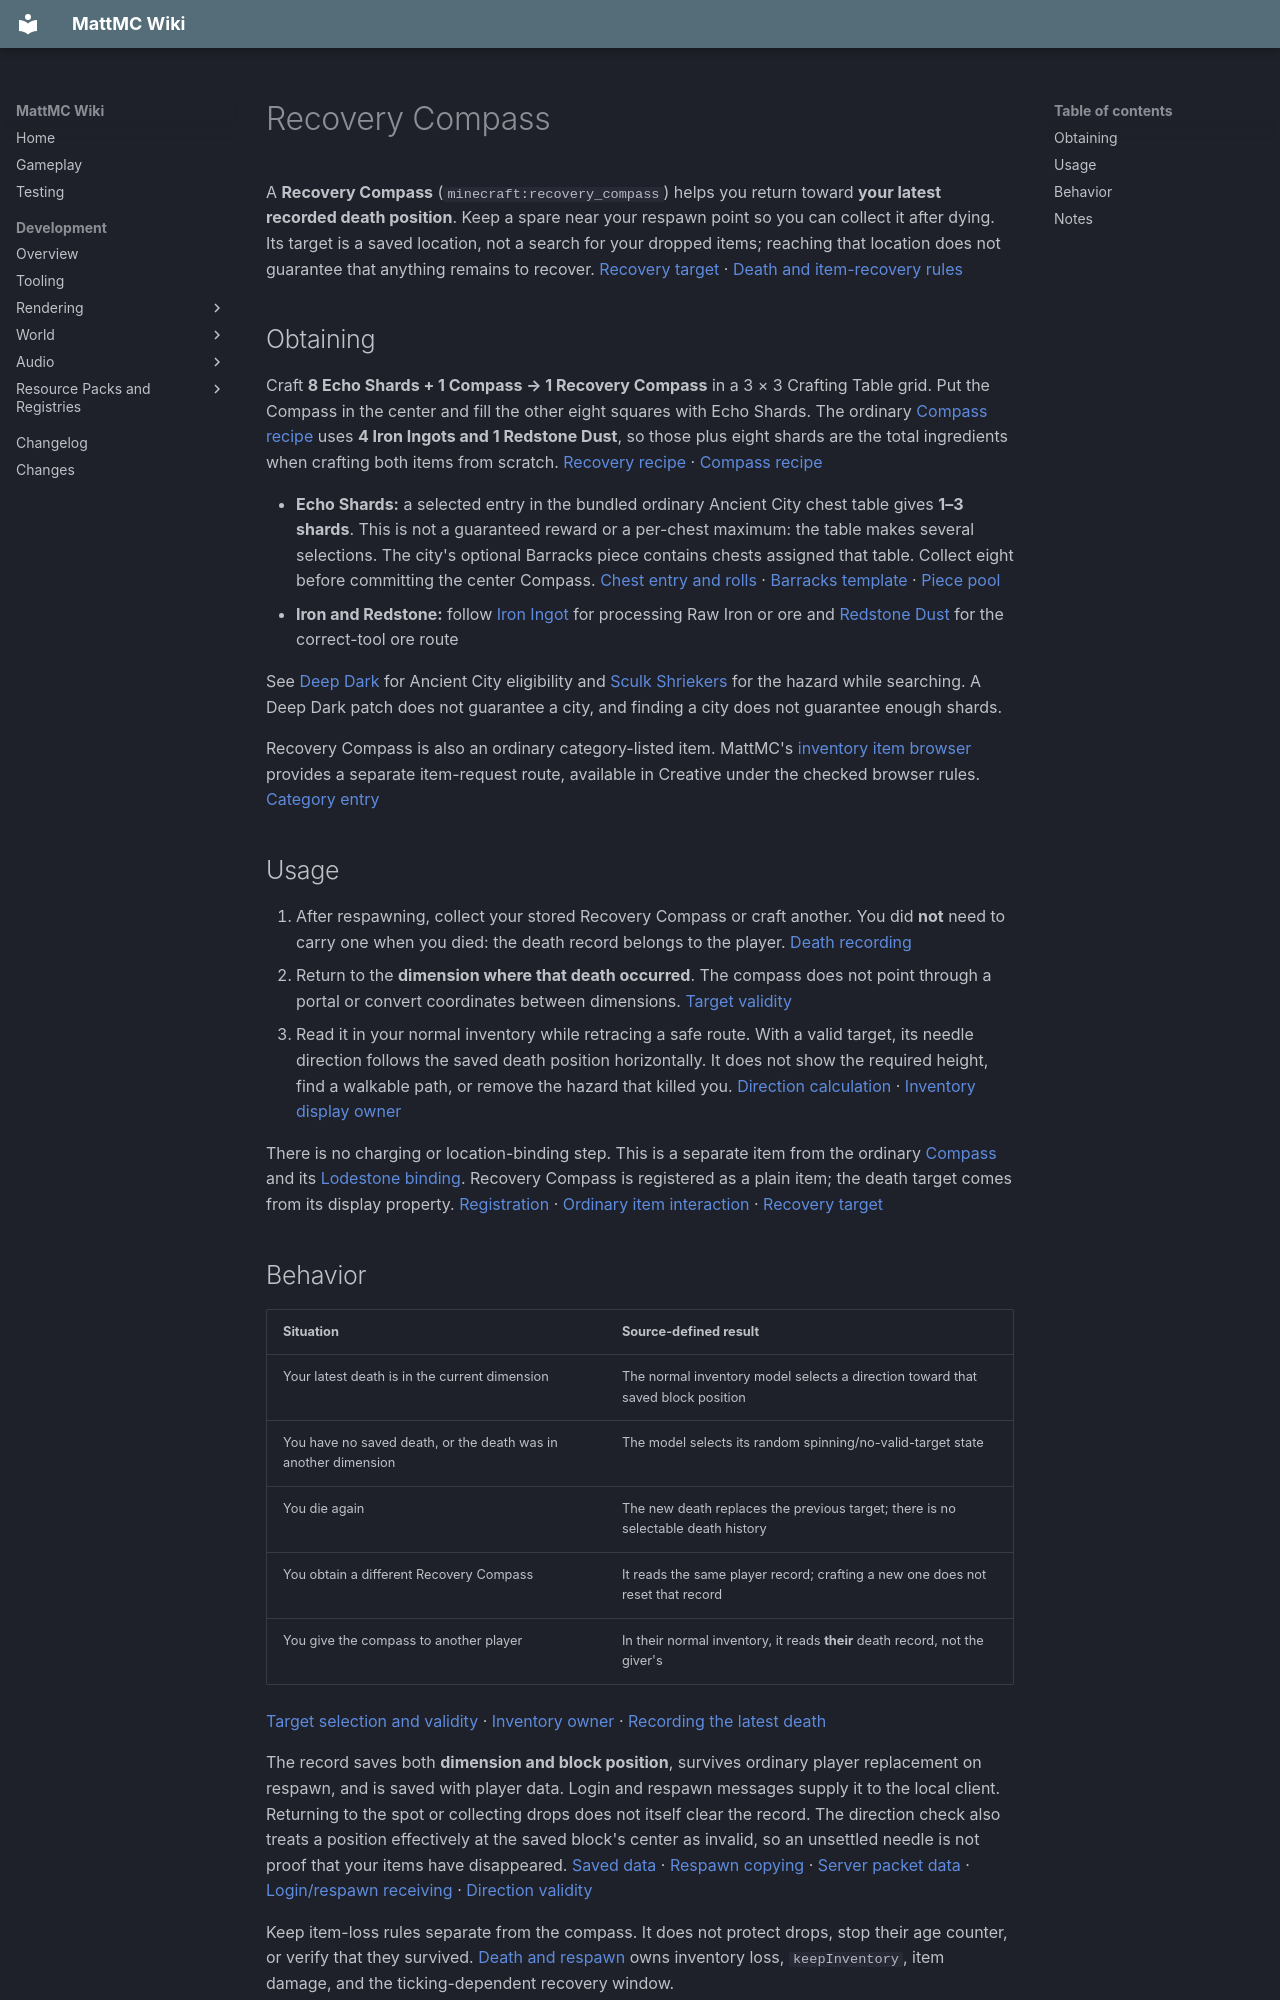

repository: HungLo2020/MattMC · page: gameplay/items/RecoveryCompass/index.html · generator: mkdocs

# Recovery Compass

A **Recovery Compass** (`minecraft:recovery_compass`) helps you return toward **your latest recorded death position**. Keep a spare near your respawn point so you can collect it after dying. Its target is a saved location, not a search for your dropped items; reaching that location does not guarantee that anything remains to recover. [Recovery target][angle] · [Death and item-recovery rules](../mechanics/DeathAndRespawn.md#getting-back-to-your-items)

## Obtaining

Craft **8 Echo Shards + 1 Compass → 1 Recovery Compass** in a 3 × 3 Crafting Table grid. Put the Compass in the center and fill the other eight squares with Echo Shards. The ordinary [Compass recipe](Compass.md#crafting) uses **4 Iron Ingots and 1 Redstone Dust**, so those plus eight shards are the total ingredients when crafting both items from scratch. [Recovery recipe][recipe] · [Compass recipe][compass-recipe]

- **Echo Shards:** a selected entry in the bundled ordinary Ancient City chest table gives **1–3 shards**. This is not a guaranteed reward or a per-chest maximum: the table makes several selections. The city's optional Barracks piece contains chests assigned that table. Collect eight before committing the center Compass. [Chest entry and rolls][city-loot] · [Barracks template][barracks] · [Piece pool][city-pool]
- **Iron and Redstone:** follow [Iron Ingot](IronIngot.md#obtaining) for processing Raw Iron or ore and [Redstone Dust](RedstoneDust.md#obtaining) for the correct-tool ore route

See [Deep Dark](../biomes/CaveBiomes.md#deep-dark) for Ancient City eligibility and [Sculk Shriekers](../blocks/SculkShrieker.md) for the hazard while searching. A Deep Dark patch does not guarantee a city, and finding a city does not guarantee enough shards.

Recovery Compass is also an ordinary category-listed item. MattMC's [inventory item browser](../mechanics/InventoryBrowser.md#finding-and-requesting-an-item) provides a separate item-request route, available in Creative under the checked browser rules. [Category entry][creative]

## Usage

1. After respawning, collect your stored Recovery Compass or craft another. You did **not** need to carry one when you died: the death record belongs to the player. [Death recording][death]
2. Return to the **dimension where that death occurred**. The compass does not point through a portal or convert coordinates between dimensions. [Target validity][angle]
3. Read it in your normal inventory while retracing a safe route. With a valid target, its needle direction follows the saved death position horizontally. It does not show the required height, find a walkable path, or remove the hazard that killed you. [Direction calculation][angle] · [Inventory display owner][gui]

There is no charging or location-binding step. This is a separate item from the ordinary [Compass](Compass.md) and its [Lodestone binding](../blocks/Lodestone.md#binding-a-compass). Recovery Compass is registered as a plain item; the death target comes from its display property. [Registration][items] · [Ordinary item interaction][item-use] · [Recovery target][angle]

## Behavior

| Situation | Source-defined result |
| --- | --- |
| Your latest death is in the current dimension | The normal inventory model selects a direction toward that saved block position |
| You have no saved death, or the death was in another dimension | The model selects its random spinning/no-valid-target state |
| You die again | The new death replaces the previous target; there is no selectable death history |
| You obtain a different Recovery Compass | It reads the same player record; crafting a new one does not reset that record |
| You give the compass to another player | In their normal inventory, it reads **their** death record, not the giver's |

[Target selection and validity][angle] · [Inventory owner][gui] · [Recording the latest death][death]

The record saves both **dimension and block position**, survives ordinary player replacement on respawn, and is saved with player data. Login and respawn messages supply it to the local client. Returning to the spot or collecting drops does not itself clear the record. The direction check also treats a position effectively at the saved block's center as invalid, so an unsettled needle is not proof that your items have disappeared. [Saved data][save] · [Respawn copying][restore] · [Server packet data][spawn] · [Login/respawn receiving][client] · [Direction validity][angle]

Keep item-loss rules separate from the compass. It does not protect drops, stop their age counter, or verify that they survived. [Death and respawn](../mechanics/DeathAndRespawn.md) owns inventory loss, `keepInventory`, item damage, and the ticking-dependent recovery window.
